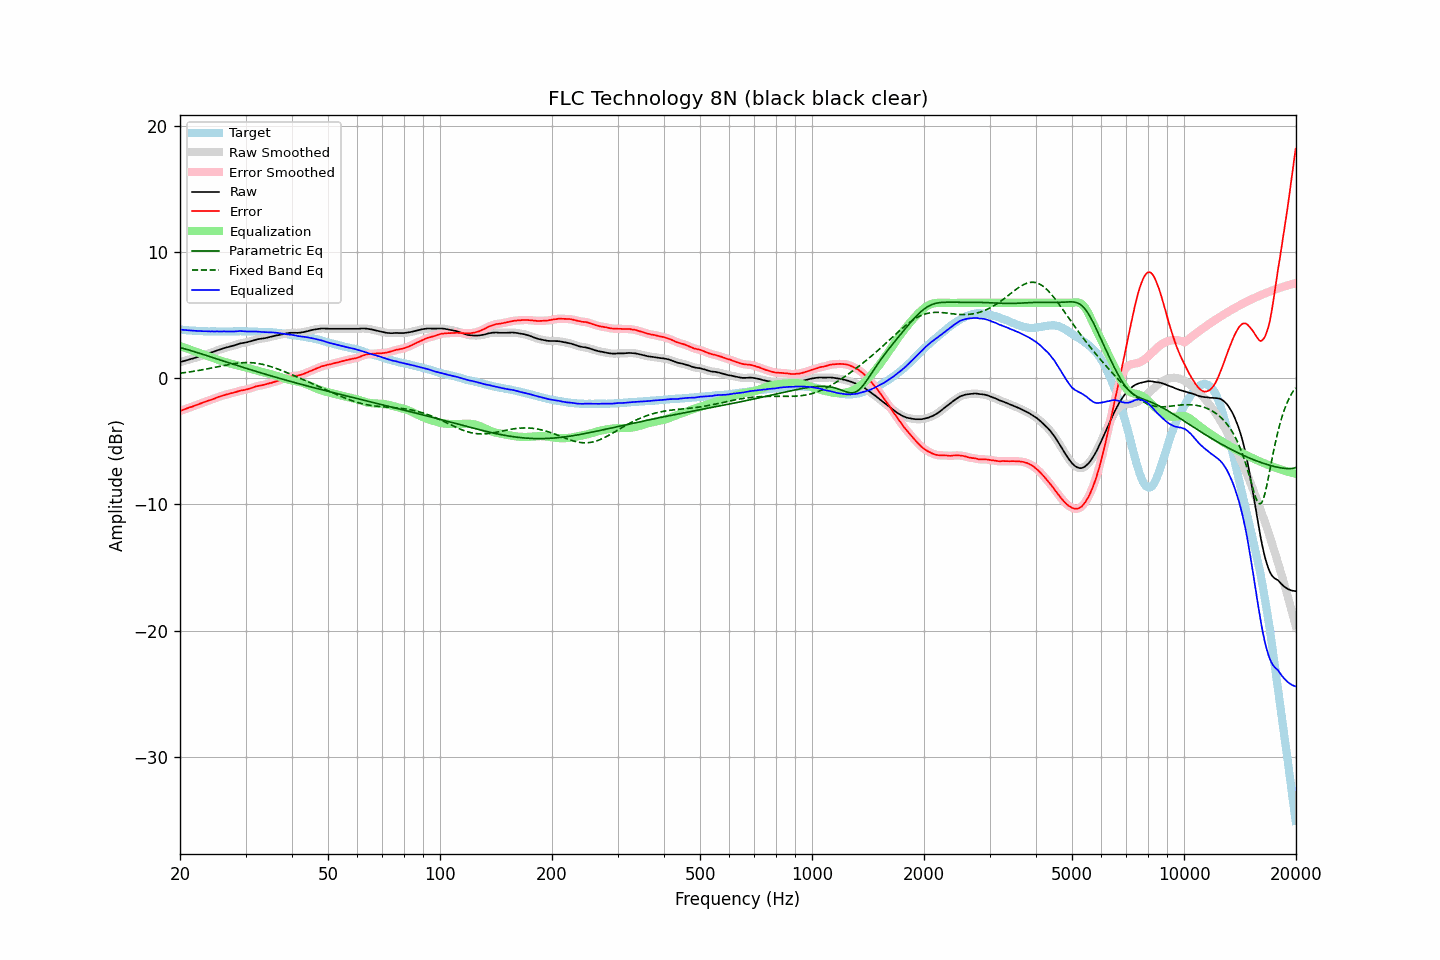

Source data for this figure (header and first rows):
frequency, raw, error, smoothed, error_smoothed, equalization, parametric_eq, fixed_band_eq, equalized_raw, equalized_smoothed, target
20.00, 1.30, -2.58, 1.30, -2.58, 2.58, 2.46, 0.42, 3.88, 3.88, 3.88
20.20, 1.34, -2.53, 1.33, -2.54, 2.53, 2.43, 0.44, 3.87, 3.87, 3.87
20.40, 1.37, -2.49, 1.37, -2.49, 2.49, 2.39, 0.45, 3.85, 3.86, 3.86
20.61, 1.41, -2.44, 1.41, -2.44, 2.44, 2.35, 0.47, 3.85, 3.85, 3.85
20.81, 1.45, -2.38, 1.44, -2.39, 2.39, 2.32, 0.49, 3.84, 3.84, 3.83
21.02, 1.48, -2.34, 1.48, -2.34, 2.35, 2.28, 0.50, 3.82, 3.83, 3.82
21.23, 1.52, -2.29, 1.52, -2.30, 2.30, 2.24, 0.52, 3.82, 3.82, 3.81
21.44, 1.56, -2.26, 1.55, -2.26, 2.25, 2.20, 0.54, 3.81, 3.81, 3.82
21.66, 1.59, -2.21, 1.59, -2.21, 2.21, 2.16, 0.56, 3.79, 3.80, 3.80
21.87, 1.63, -2.17, 1.63, -2.17, 2.16, 2.13, 0.58, 3.79, 3.79, 3.80
22.09, 1.67, -2.11, 1.67, -2.11, 2.12, 2.09, 0.60, 3.78, 3.78, 3.78
22.31, 1.71, -2.07, 1.71, -2.07, 2.07, 2.05, 0.62, 3.78, 3.78, 3.78
22.54, 1.75, -2.02, 1.75, -2.02, 2.02, 2.01, 0.65, 3.77, 3.77, 3.77
22.76, 1.79, -1.98, 1.79, -1.98, 1.97, 1.97, 0.67, 3.76, 3.76, 3.77
22.99, 1.83, -1.93, 1.83, -1.93, 1.93, 1.92, 0.69, 3.75, 3.75, 3.75
23.22, 1.87, -1.88, 1.87, -1.88, 1.88, 1.88, 0.72, 3.75, 3.75, 3.74
23.45, 1.92, -1.84, 1.91, -1.83, 1.84, 1.84, 0.74, 3.75, 3.75, 3.75
23.69, 1.96, -1.79, 1.96, -1.79, 1.79, 1.80, 0.77, 3.75, 3.75, 3.74
23.92, 2.00, -1.74, 2.00, -1.74, 1.74, 1.76, 0.79, 3.74, 3.74, 3.73
24.16, 2.04, -1.70, 2.04, -1.70, 1.70, 1.72, 0.82, 3.73, 3.74, 3.74
24.40, 2.09, -1.65, 2.08, -1.66, 1.65, 1.68, 0.84, 3.74, 3.73, 3.74
24.65, 2.13, -1.61, 2.13, -1.61, 1.60, 1.64, 0.87, 3.73, 3.73, 3.74
24.89, 2.18, -1.56, 2.18, -1.56, 1.56, 1.59, 0.90, 3.73, 3.74, 3.74
25.14, 2.23, -1.50, 2.22, -1.51, 1.51, 1.55, 0.92, 3.74, 3.74, 3.73
25.39, 2.27, -1.46, 2.27, -1.46, 1.47, 1.51, 0.95, 3.73, 3.73, 3.73
25.65, 2.31, -1.42, 2.31, -1.42, 1.42, 1.47, 0.98, 3.73, 3.73, 3.73
25.91, 2.35, -1.38, 2.35, -1.38, 1.38, 1.43, 1.00, 3.73, 3.73, 3.73
26.16, 2.40, -1.34, 2.39, -1.34, 1.34, 1.39, 1.03, 3.74, 3.73, 3.74
26.43, 2.44, -1.30, 2.43, -1.30, 1.30, 1.35, 1.05, 3.74, 3.73, 3.73
26.69, 2.47, -1.27, 2.47, -1.27, 1.27, 1.30, 1.08, 3.73, 3.74, 3.73
26.96, 2.50, -1.24, 2.50, -1.23, 1.23, 1.26, 1.10, 3.73, 3.73, 3.73
27.23, 2.54, -1.20, 2.53, -1.20, 1.20, 1.22, 1.13, 3.74, 3.73, 3.73
27.50, 2.57, -1.16, 2.57, -1.17, 1.16, 1.18, 1.15, 3.73, 3.73, 3.73
27.77, 2.60, -1.14, 2.60, -1.14, 1.13, 1.14, 1.17, 3.73, 3.73, 3.74
28.05, 2.64, -1.10, 2.64, -1.10, 1.10, 1.10, 1.19, 3.73, 3.73, 3.74
28.33, 2.68, -1.07, 2.68, -1.06, 1.06, 1.06, 1.20, 3.74, 3.74, 3.75
28.62, 2.73, -1.02, 2.72, -1.02, 1.03, 1.02, 1.22, 3.76, 3.75, 3.75
28.90, 2.77, -0.99, 2.76, -0.99, 1.00, 0.98, 1.23, 3.77, 3.76, 3.75
29.19, 2.80, -0.96, 2.79, -0.96, 0.97, 0.93, 1.24, 3.76, 3.76, 3.75
29.48, 2.82, -0.93, 2.82, -0.93, 0.94, 0.89, 1.25, 3.75, 3.76, 3.75
29.78, 2.84, -0.91, 2.84, -0.91, 0.91, 0.85, 1.26, 3.74, 3.75, 3.75
30.08, 2.87, -0.88, 2.86, -0.88, 0.87, 0.81, 1.26, 3.74, 3.74, 3.75
30.38, 2.89, -0.85, 2.89, -0.85, 0.84, 0.77, 1.26, 3.73, 3.73, 3.74
30.68, 2.93, -0.81, 2.92, -0.81, 0.81, 0.73, 1.26, 3.73, 3.73, 3.73
30.99, 2.96, -0.78, 2.96, -0.78, 0.77, 0.69, 1.26, 3.72, 3.73, 3.73
31.30, 3.00, -0.73, 3.00, -0.73, 0.73, 0.65, 1.25, 3.73, 3.73, 3.73
31.61, 3.04, -0.69, 3.04, -0.69, 0.69, 0.62, 1.24, 3.73, 3.73, 3.73
31.93, 3.08, -0.63, 3.07, -0.64, 0.65, 0.58, 1.22, 3.73, 3.73, 3.71
32.24, 3.11, -0.61, 3.10, -0.60, 0.62, 0.54, 1.20, 3.73, 3.72, 3.71
32.57, 3.13, -0.58, 3.13, -0.58, 0.59, 0.50, 1.18, 3.71, 3.71, 3.70
32.89, 3.15, -0.55, 3.15, -0.55, 0.55, 0.46, 1.16, 3.70, 3.70, 3.70
33.22, 3.17, -0.53, 3.17, -0.53, 0.52, 0.42, 1.13, 3.69, 3.69, 3.70
33.55, 3.19, -0.51, 3.19, -0.51, 0.50, 0.38, 1.10, 3.68, 3.68, 3.70
33.89, 3.21, -0.48, 3.21, -0.47, 0.47, 0.34, 1.07, 3.67, 3.68, 3.68
34.23, 3.24, -0.43, 3.24, -0.44, 0.44, 0.31, 1.04, 3.67, 3.67, 3.67
34.57, 3.27, -0.40, 3.27, -0.40, 0.40, 0.27, 1.00, 3.67, 3.67, 3.67
34.92, 3.30, -0.36, 3.30, -0.37, 0.37, 0.23, 0.96, 3.67, 3.67, 3.65
35.27, 3.33, -0.34, 3.33, -0.33, 0.33, 0.19, 0.92, 3.66, 3.66, 3.67
35.62, 3.36, -0.29, 3.36, -0.30, 0.29, 0.16, 0.88, 3.65, 3.65, 3.65
35.97, 3.39, -0.26, 3.39, -0.26, 0.25, 0.12, 0.84, 3.64, 3.64, 3.65
... 635 more rows
